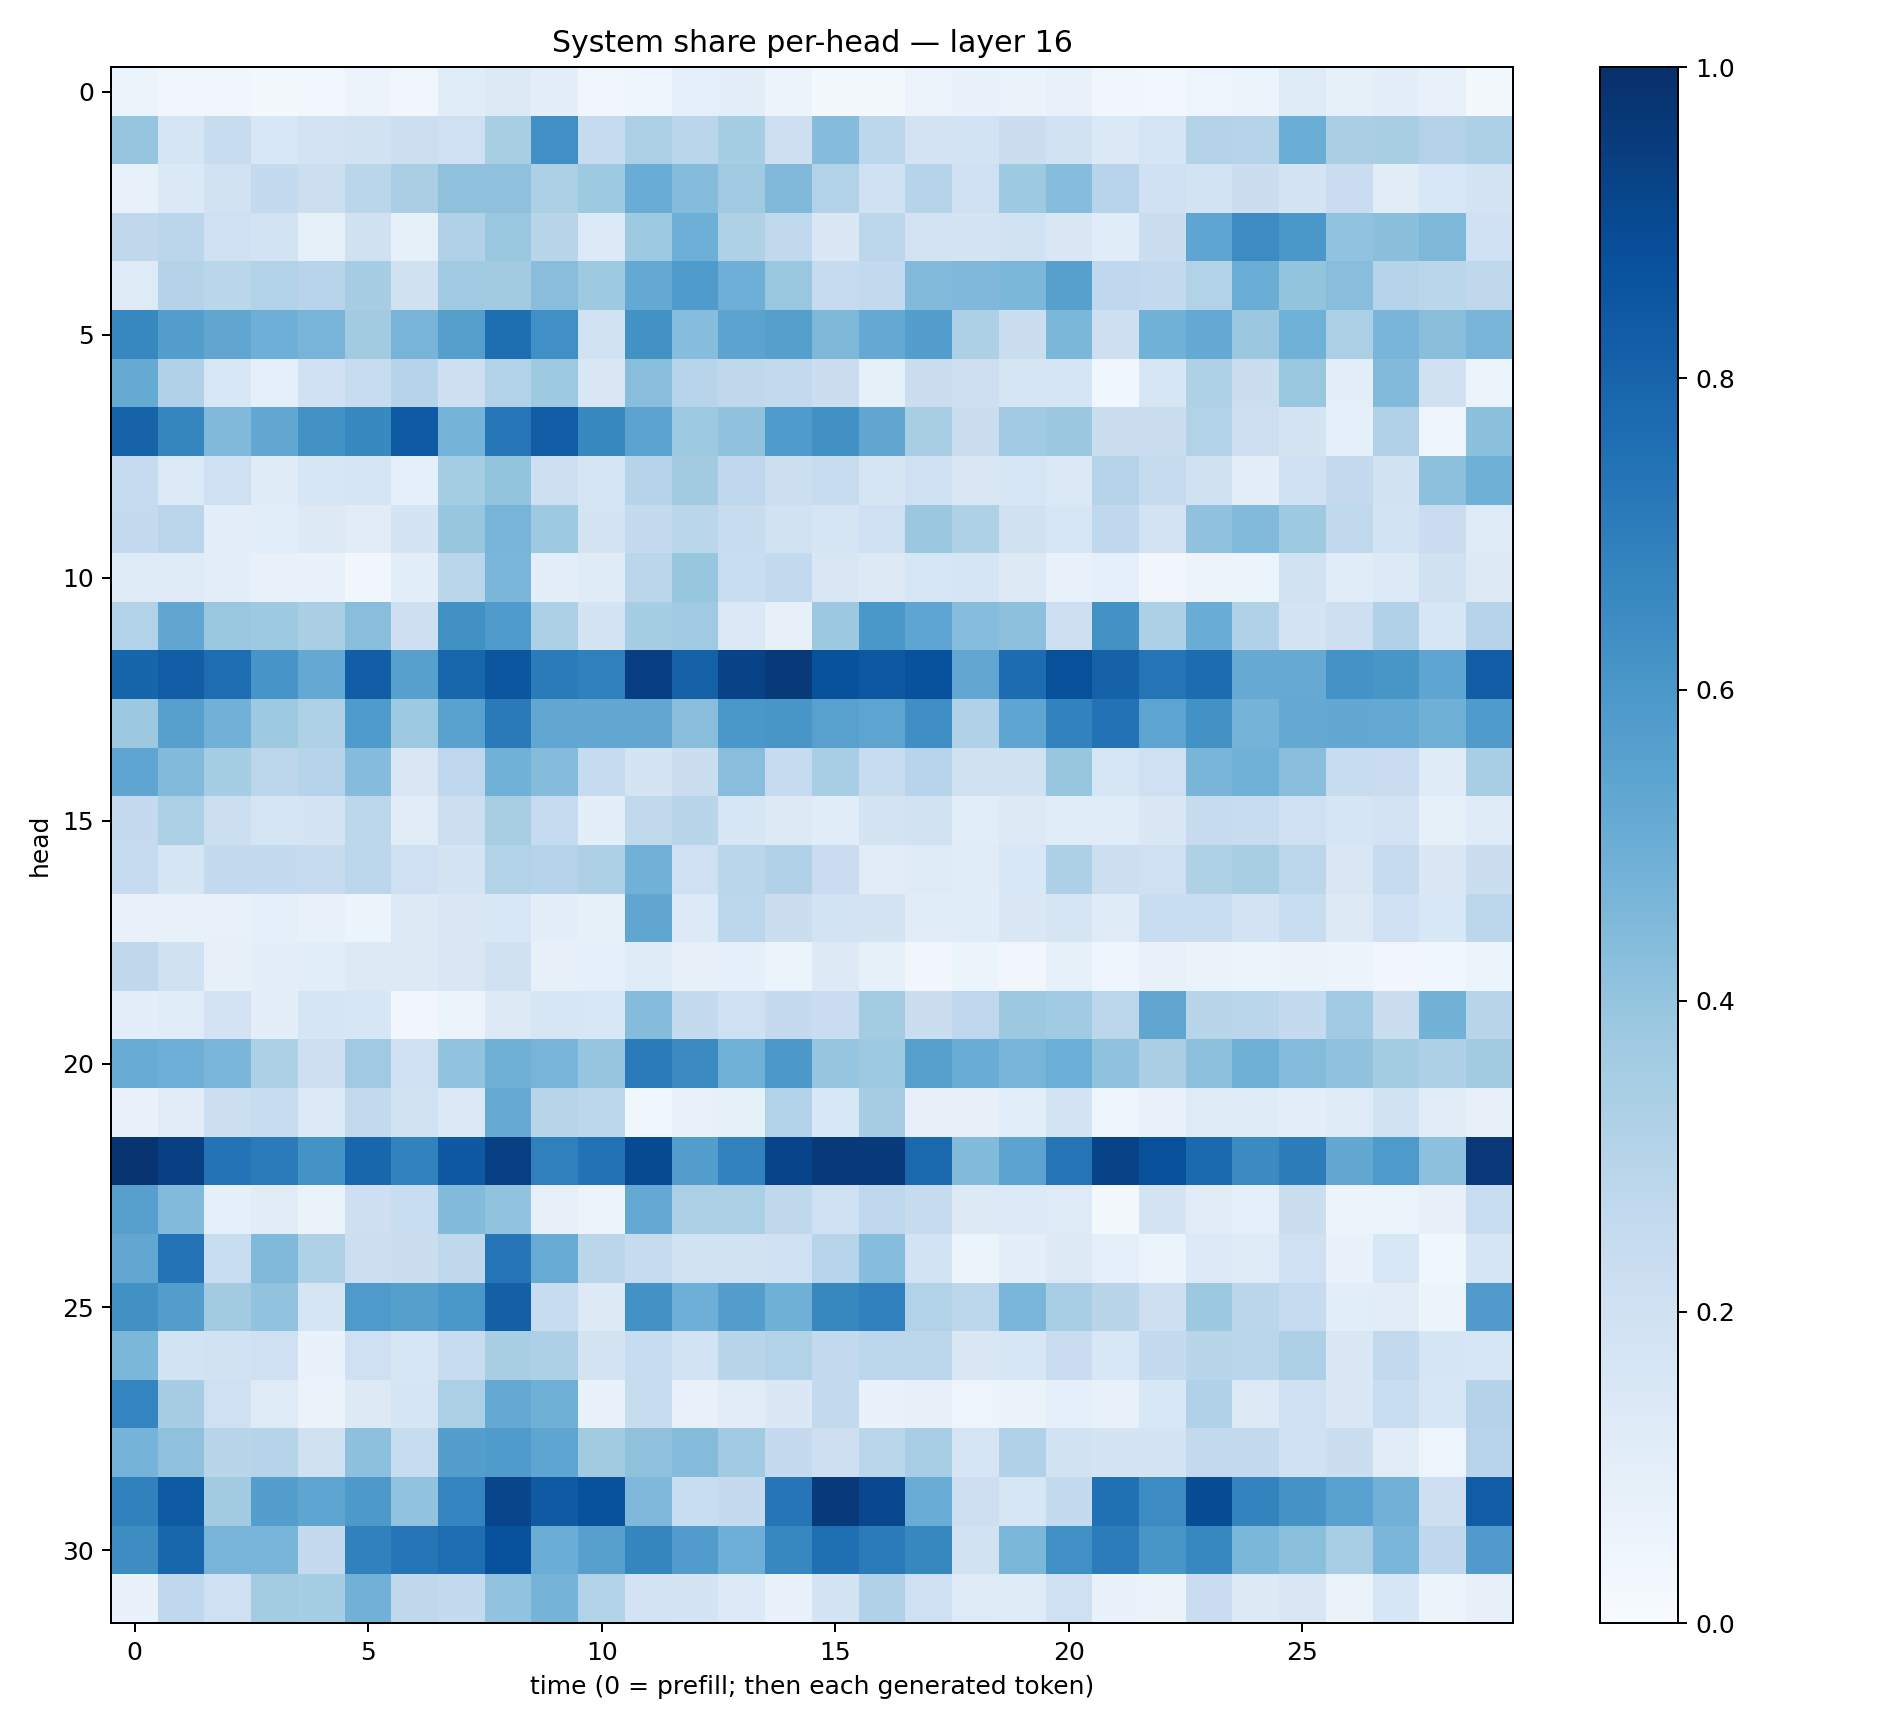

Data behind this chart, as committed beside it:
0.051491857, 0.034607783, 0.03474044, 0.019791754, 0.025386082, 0.056892112, 0.032855738, 0.11655793, 0.1322524, 0.10088161, 0.03399751, 0.042772774, 0.093669415, 0.0983258, 0.0585135, 0.019616453, 0.018627148, 0.05542276, 0.0686296, 0.06272833, 0.07384665, 0.03215386, 0.025279846, 0.049266994
0.3982, 0.1647, 0.2368, 0.155, 0.1826, 0.1941, 0.2153, 0.2038, 0.3402, 0.6314, 0.2479, 0.3344, 0.2891, 0.3519, 0.213, 0.4369, 0.2793, 0.1814, 0.1852, 0.2198, 0.1939, 0.1386, 0.1695, 0.3078
0.07305, 0.1396, 0.1885, 0.2563, 0.2156, 0.2875, 0.3365, 0.4108, 0.4118, 0.3299, 0.3732, 0.5065, 0.4374, 0.3704, 0.4468, 0.3108, 0.203, 0.3026, 0.2067, 0.3745, 0.4302, 0.2938, 0.2005, 0.1866
0.2729, 0.2816, 0.2059, 0.1872, 0.08214, 0.1979, 0.08535, 0.32, 0.3891, 0.291, 0.1341, 0.3723, 0.494, 0.3236, 0.2635, 0.1446, 0.2811, 0.1827, 0.1776, 0.1932, 0.149, 0.1165, 0.2203, 0.5365
0.1244, 0.3062, 0.2858, 0.3119, 0.2948, 0.3485, 0.196, 0.3699, 0.3602, 0.4268, 0.3745, 0.5202, 0.5843, 0.4924, 0.3887, 0.2468, 0.2612, 0.4417, 0.4506, 0.4576, 0.5604, 0.2682, 0.2605, 0.3117
0.6649, 0.5668, 0.5332, 0.4939, 0.4717, 0.3628, 0.4715, 0.5662, 0.7601, 0.6313, 0.193, 0.6247, 0.4325, 0.5442, 0.5637, 0.4562, 0.5206, 0.5667, 0.3252, 0.226, 0.4601, 0.2143, 0.4882, 0.5204
0.518, 0.3179, 0.1525, 0.08645, 0.2006, 0.2404, 0.303, 0.2141, 0.3108, 0.3727, 0.1514, 0.4277, 0.2967, 0.2733, 0.2587, 0.2248, 0.08274, 0.221, 0.212, 0.1652, 0.1678, 0.03687, 0.161, 0.3235
0.8017, 0.6691, 0.4491, 0.5239, 0.6224, 0.6585, 0.8323, 0.4759, 0.7257, 0.8265, 0.6589, 0.5452, 0.3749, 0.409, 0.5829, 0.6272, 0.5339, 0.341, 0.2253, 0.3639, 0.3825, 0.2197, 0.2202, 0.3097
0.2491, 0.1363, 0.2058, 0.1185, 0.1586, 0.1651, 0.09349, 0.355, 0.399, 0.2114, 0.1671, 0.3004, 0.3603, 0.2668, 0.2152, 0.2416, 0.1684, 0.2035, 0.1429, 0.1601, 0.1378, 0.3027, 0.2448, 0.1973
0.2532, 0.2837, 0.1005, 0.109, 0.1286, 0.1117, 0.1731, 0.3908, 0.4715, 0.3716, 0.1782, 0.2515, 0.2865, 0.2381, 0.1899, 0.1646, 0.2047, 0.3816, 0.3229, 0.1976, 0.1628, 0.2661, 0.1832, 0.4064
0.1214, 0.1193, 0.09673, 0.0744, 0.06642, 0.03259, 0.1063, 0.2886, 0.4614, 0.1016, 0.1203, 0.2833, 0.3935, 0.2313, 0.2605, 0.1509, 0.1305, 0.1611, 0.1686, 0.1255, 0.0753, 0.08708, 0.03358, 0.05741
0.3162, 0.5337, 0.3868, 0.3715, 0.3362, 0.4283, 0.2131, 0.6281, 0.5831, 0.3293, 0.1772, 0.3548, 0.371, 0.1385, 0.07879, 0.3773, 0.5985, 0.5381, 0.4332, 0.4148, 0.2148, 0.6221, 0.33, 0.5044
0.7958, 0.8204, 0.7645, 0.6086, 0.5198, 0.8204, 0.561, 0.7916, 0.8524, 0.7094, 0.6877, 0.938, 0.812, 0.9228, 0.9611, 0.8692, 0.8462, 0.8716, 0.5283, 0.7671, 0.8786, 0.8073, 0.7371, 0.7665
0.3752, 0.5612, 0.4841, 0.3744, 0.3206, 0.5857, 0.3726, 0.5544, 0.711, 0.5311, 0.5246, 0.5308, 0.4259, 0.5994, 0.6023, 0.5576, 0.5429, 0.6367, 0.3173, 0.5369, 0.6831, 0.7435, 0.5415, 0.6233
0.5377, 0.4444, 0.3527, 0.2799, 0.3042, 0.4355, 0.1516, 0.2761, 0.4847, 0.4351, 0.2464, 0.1788, 0.2231, 0.4271, 0.2493, 0.3472, 0.2355, 0.2964, 0.1959, 0.1972, 0.3932, 0.1613, 0.2088, 0.466
0.2506, 0.3344, 0.215, 0.1706, 0.1755, 0.2774, 0.1124, 0.2176, 0.3403, 0.2468, 0.1004, 0.2654, 0.2894, 0.1638, 0.1284, 0.1142, 0.1764, 0.191, 0.1088, 0.1277, 0.1142, 0.1136, 0.1408, 0.2426
0.2494, 0.1681, 0.256, 0.2559, 0.244, 0.2778, 0.2104, 0.174, 0.3101, 0.2998, 0.3243, 0.4827, 0.2052, 0.2866, 0.3175, 0.2286, 0.1102, 0.1224, 0.1168, 0.155, 0.3246, 0.216, 0.2105, 0.321
0.07697, 0.07352, 0.07109, 0.08621, 0.07042, 0.05165, 0.1327, 0.1426, 0.1553, 0.09776, 0.0849, 0.5351, 0.1347, 0.2811, 0.222, 0.1842, 0.1741, 0.1138, 0.1143, 0.146, 0.171, 0.1195, 0.2311, 0.234
0.271, 0.1989, 0.08044, 0.09722, 0.108, 0.1321, 0.1328, 0.15, 0.1961, 0.07826, 0.08595, 0.1188, 0.081, 0.08747, 0.05979, 0.1271, 0.08264, 0.0343, 0.06107, 0.03463, 0.08268, 0.03963, 0.07499, 0.06393
0.09902, 0.117, 0.1814, 0.09945, 0.1659, 0.1584, 0.03297, 0.05878, 0.1285, 0.1578, 0.1551, 0.4371, 0.257, 0.2103, 0.2526, 0.2294, 0.356, 0.2225, 0.2756, 0.3773, 0.3657, 0.2783, 0.5325, 0.2907
0.509, 0.4937, 0.463, 0.3293, 0.2111, 0.3691, 0.2, 0.4041, 0.4913, 0.4726, 0.397, 0.7076, 0.6505, 0.4875, 0.594, 0.3949, 0.3717, 0.559, 0.504, 0.4705, 0.498, 0.4065, 0.3369, 0.417
0.06662, 0.112, 0.2178, 0.2354, 0.1364, 0.2608, 0.1876, 0.1389, 0.5149, 0.2894, 0.2787, 0.03568, 0.07762, 0.08534, 0.3121, 0.1547, 0.348, 0.08067, 0.07875, 0.1063, 0.1764, 0.04084, 0.06642, 0.124
0.9797, 0.9365, 0.7402, 0.7071, 0.6172, 0.7922, 0.6805, 0.8422, 0.9348, 0.6897, 0.7442, 0.8951, 0.5698, 0.6817, 0.9217, 0.9646, 0.964, 0.7849, 0.4403, 0.544, 0.7368, 0.9239, 0.8784, 0.7763
0.5587, 0.4434, 0.08855, 0.1106, 0.06343, 0.2144, 0.2343, 0.4398, 0.4031, 0.07862, 0.05719, 0.521, 0.3348, 0.3357, 0.2714, 0.2061, 0.2736, 0.2446, 0.1258, 0.1347, 0.1248, 0.02124, 0.1749, 0.111
0.5307, 0.7406, 0.2329, 0.4485, 0.321, 0.2149, 0.2248, 0.2718, 0.7378, 0.5112, 0.2823, 0.2447, 0.1927, 0.1891, 0.2023, 0.2943, 0.4331, 0.1857, 0.05444, 0.09937, 0.1274, 0.0884, 0.05262, 0.1334
0.6253, 0.5705, 0.3626, 0.4051, 0.1668, 0.5868, 0.5648, 0.5992, 0.8154, 0.2374, 0.1275, 0.6243, 0.4955, 0.5676, 0.492, 0.6616, 0.6913, 0.3129, 0.2777, 0.4631, 0.3461, 0.2901, 0.2146, 0.3766
0.4585, 0.1855, 0.1895, 0.2108, 0.06648, 0.2082, 0.1608, 0.2394, 0.3424, 0.3309, 0.1738, 0.2361, 0.1867, 0.2911, 0.309, 0.2542, 0.2812, 0.278, 0.1421, 0.1587, 0.2282, 0.154, 0.2526, 0.2926
0.6723, 0.3507, 0.2051, 0.1215, 0.06334, 0.1308, 0.1693, 0.3349, 0.5207, 0.4901, 0.06711, 0.2365, 0.07539, 0.1117, 0.1424, 0.2601, 0.06662, 0.08088, 0.05047, 0.06539, 0.08749, 0.07322, 0.1557, 0.3168
0.4735, 0.4115, 0.2924, 0.2972, 0.196, 0.4169, 0.235, 0.5697, 0.5833, 0.5369, 0.3625, 0.4106, 0.4355, 0.3659, 0.2518, 0.2121, 0.2856, 0.3454, 0.1718, 0.3179, 0.1947, 0.1737, 0.1766, 0.2611
0.6846, 0.8342, 0.3628, 0.5685, 0.5379, 0.5922, 0.4025, 0.6724, 0.915, 0.8367, 0.8697, 0.4496, 0.2319, 0.2509, 0.7331, 0.9573, 0.9089, 0.5077, 0.2143, 0.1603, 0.255, 0.7515, 0.6477, 0.8884
0.6434, 0.7929, 0.4704, 0.4686, 0.2534, 0.685, 0.7351, 0.7649, 0.875, 0.5011, 0.5588, 0.6704, 0.5749, 0.4929, 0.6664, 0.7567, 0.7074, 0.6639, 0.194, 0.4586, 0.6304, 0.7039, 0.6026, 0.666
0.06788, 0.2685, 0.2061, 0.3567, 0.3553, 0.4813, 0.2715, 0.2548, 0.4031, 0.4728, 0.3094, 0.1801, 0.1796, 0.1349, 0.06854, 0.1741, 0.3192, 0.2098, 0.1224, 0.1193, 0.2074, 0.06838, 0.06636, 0.227
